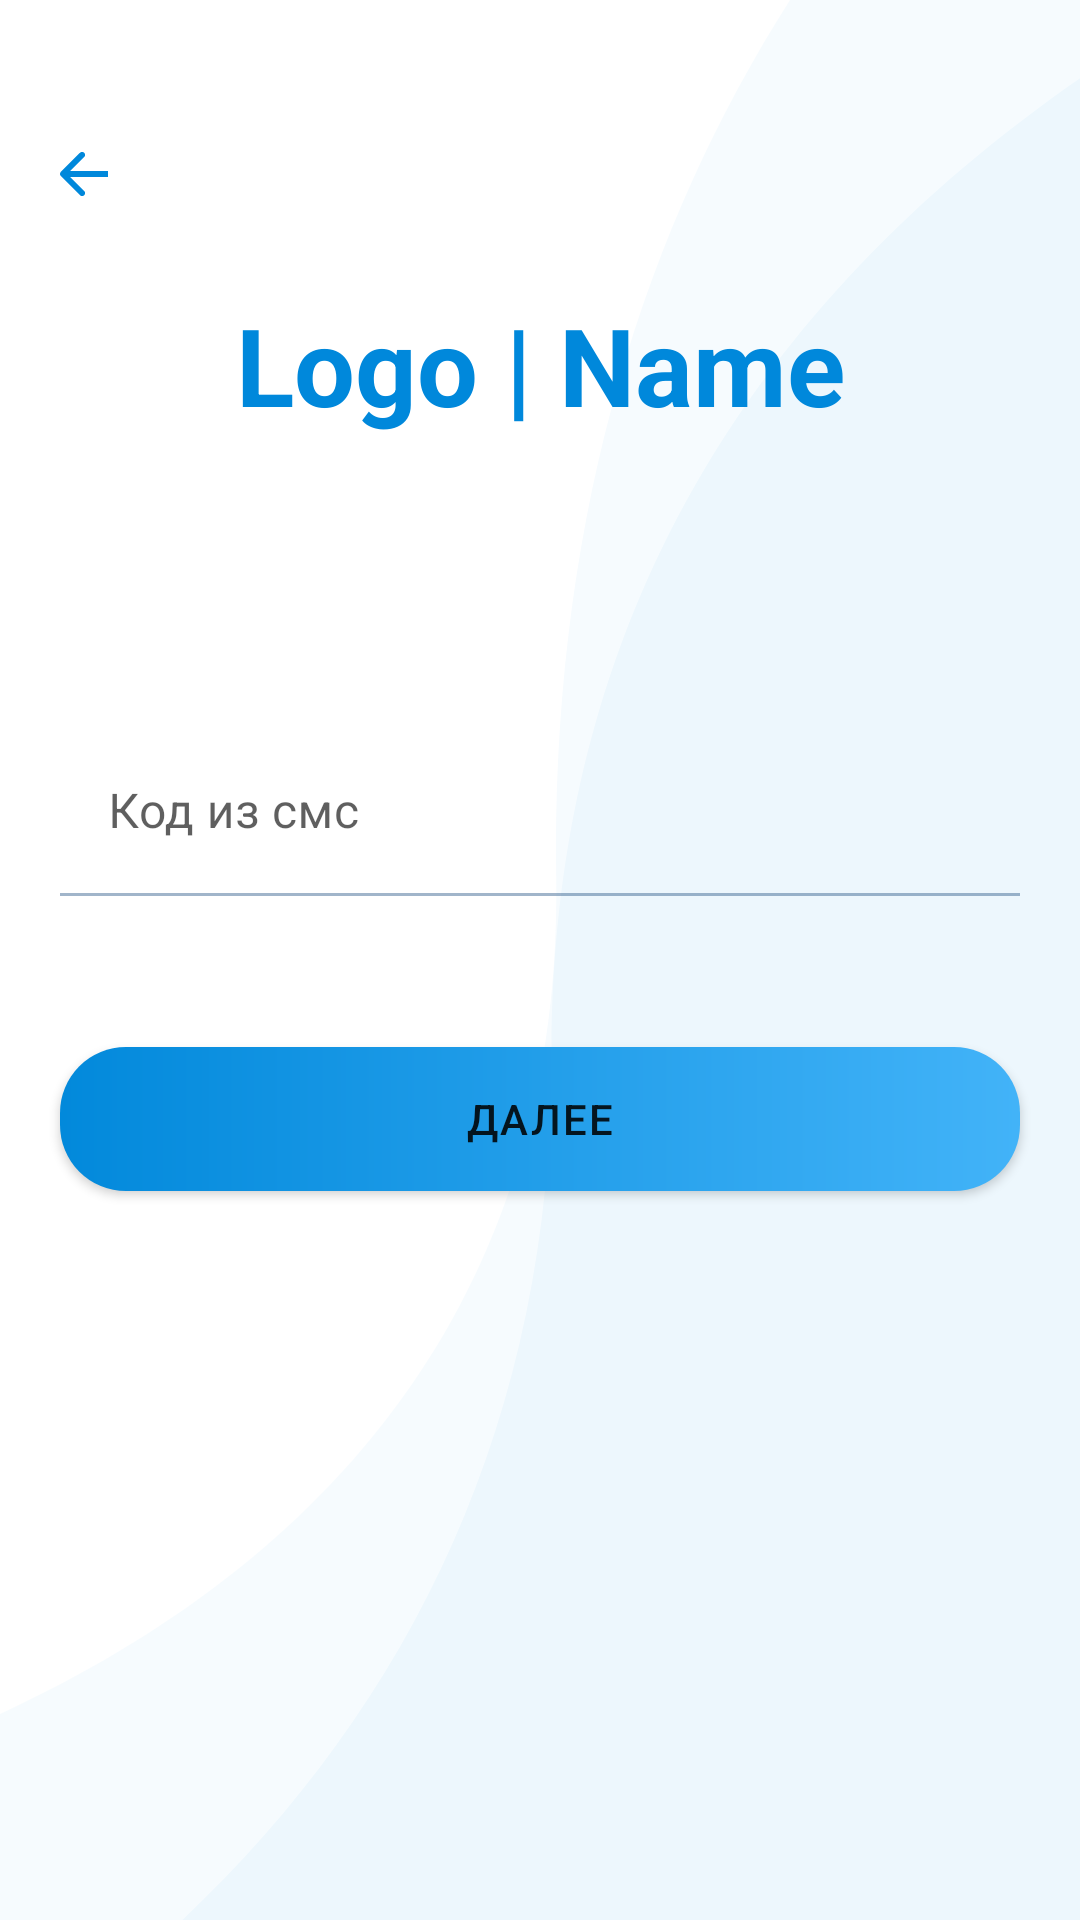

The Android layout XML behind this screen, and the referenced resources:
<!-- AndroidManifest.xml: application theme AppTheme -->
<!-- res/layout/f_code.xml -->
<?xml version="1.0" encoding="utf-8"?>
<androidx.constraintlayout.widget.ConstraintLayout xmlns:android="http://schemas.android.com/apk/res/android"
    xmlns:app="http://schemas.android.com/apk/res-auto"
    android:layout_width="match_parent"
    android:layout_height="match_parent">

    <ImageView
        android:id="@+id/backButton"
        android:layout_width="wrap_content"
        android:layout_height="wrap_content"
        android:layout_marginStart="20dp"
        android:layout_marginTop="50dp"
        android:background="?attr/selectableItemBackgroundBorderless"
        android:src="@drawable/ic_back"
        app:layout_constraintStart_toStartOf="parent"
        app:layout_constraintTop_toTopOf="parent" />

    <TextView
        android:id="@+id/logoTitle"
        style="@style/LogoTextStyle"
        android:layout_width="wrap_content"
        android:layout_height="wrap_content"
        android:text="@string/logo_name"
        app:layout_constraintBottom_toTopOf="@id/codeInput"
        app:layout_constraintEnd_toEndOf="parent"
        app:layout_constraintStart_toStartOf="parent"
        app:layout_constraintTop_toTopOf="parent" />

    <com.google.android.material.textfield.TextInputLayout
        android:id="@+id/codeInput"
        android:layout_width="match_parent"
        android:layout_height="wrap_content"
        android:layout_marginHorizontal="20dp"
        android:hint="@string/code_sms"
        app:layout_constraintBottom_toTopOf="@id/nextButton"
        app:layout_constraintTop_toTopOf="parent"
        app:layout_constraintVertical_chainStyle="packed">

        <com.google.android.material.textfield.TextInputEditText
            android:id="@+id/codeInputText"
            android:inputType="numberDecimal"
            android:layout_width="match_parent"
            android:layout_height="wrap_content"
            android:background="@drawable/edit_text_background" />
    </com.google.android.material.textfield.TextInputLayout>

    <Button
        android:id="@+id/nextButton"
        android:layout_width="match_parent"
        android:layout_height="wrap_content"
        android:layout_marginHorizontal="20dp"
        android:layout_marginTop="30dp"
        android:background="@drawable/button_background"
        android:letterSpacing="0.05"
        android:text="@string/next"
        android:textSize="14sp"
        app:layout_constraintBottom_toBottomOf="parent"
        app:layout_constraintTop_toBottomOf="@id/codeInput" />
</androidx.constraintlayout.widget.ConstraintLayout>
<!-- resources referenced by this layout -->
<resources>
  <!-- drawable button_background (drawable) -->
  <?xml version="1.0" encoding="utf-8"?>
  <ripple xmlns:android="http://schemas.android.com/apk/res/android"
      android:color="@color/colorWhite">
  
      <item android:id="@android:id/mask">
          <shape android:shape="rectangle">
              <corners android:radius="22dp" />
              <solid android:color="@color/colorWhite" />
          </shape>
      </item>
  
      <item android:id="@android:id/background">
          <shape android:shape="rectangle">
              <corners android:radius="22dp" />
              <gradient
                  android:endColor="#42B3F8"
                  android:startColor="#0289DB"
                  android:type="linear" />
          </shape>
      </item>
  </ripple>
  <!-- drawable edit_text_background (drawable) -->
  <?xml version="1.0" encoding="utf-8"?>
  <selector xmlns:android="http://schemas.android.com/apk/res/android">
      <item android:state_focused="true">
          <shape android:shape="rectangle">
              <corners android:topLeftRadius="4dp" android:topRightRadius="4dp" />
              <solid android:color="@color/colorWhite" />
          </shape>
      </item>
  
      <item>
          <shape android:shape="rectangle">
              <solid android:color="@color/colorTransparent" />
          </shape>
      </item>
  </selector>
  <!-- drawable ic_back (drawable) -->
  <vector xmlns:android="http://schemas.android.com/apk/res/android"
      android:width="16dp"
      android:height="16dp"
      android:viewportWidth="16"
      android:viewportHeight="16">
    <path
        android:pathData="M0.2929,7.2929C-0.0976,7.6834 -0.0976,8.3166 0.2929,8.7071L6.6568,15.0711C7.0474,15.4616 7.6805,15.4616 8.0711,15.0711C8.4616,14.6805 8.4616,14.0474 8.0711,13.6569L2.4142,8L8.0711,2.3431C8.4616,1.9526 8.4616,1.3195 8.0711,0.9289C7.6805,0.5384 7.0474,0.5384 6.6568,0.9289L0.2929,7.2929ZM16,7L1,7V9L16,9V7Z"
        android:fillColor="#0088DB"/>
  </vector>
  <string name="code_sms">Код из смс</string>
  <string name="logo_name">Logo | Name</string>
  <string name="next">Далее</string>
  <style name="LogoTextStyle">
          <item name="android:textColor">@color/colorBlue</item>
          <item name="android:textSize">36sp</item>
          <item name="android:textStyle">bold</item>
      </style>
  <color name="colorWhite">#FFFFFF</color>
  <color name="colorTransparent">#00000000</color>
  <color name="colorBlue">#0088DB</color>
  <color name="colorPrimary">#0088DB</color>
  <color name="colorPrimaryDark">#3700B3</color>
  <color name="colorInactive">#204F82</color>
  <color name="colorAccent">#0088DB</color>
  <style name="CustomInputLayoutStyle" parent="Widget.MaterialComponents.TextInputLayout.FilledBox">
          <item name="android:textColorHint">@color/colorTextHint</item>
          <item name="errorEnabled">true</item>
          <item name="boxBackgroundColor">@color/box_background</item>
          <item name="hintTextColor">@color/colorBlue</item>
      </style>
  <style name="CustomButtonStyle" parent="Widget.MaterialComponents.Button">
          <item name="backgroundTint">@null</item>
          <item name="rippleColor">@null</item>
          <item name="android:textSize">14sp</item>
          <item name="android:letterSpacing">0.05</item>
          <item name="android:background">@drawable/button_background</item>
      </style>
  <color name="colorTextHint">#A0000000</color>
</resources>
